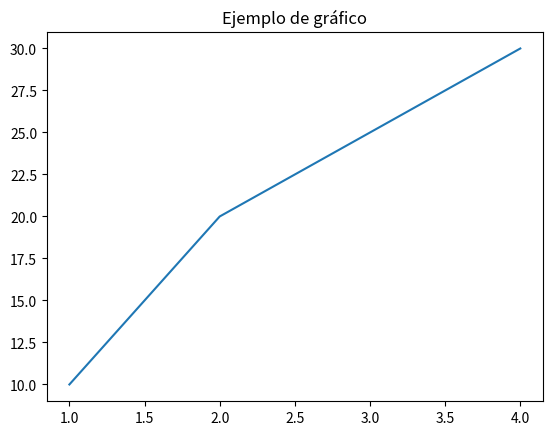

This chart was generated by the following Python code:
import matplotlib.pyplot as plt

x = [1, 2, 3, 4]
y = [10, 20, 25, 30]
plt.plot(x, y)
plt.title("Ejemplo de gráfico")
plt.show()
